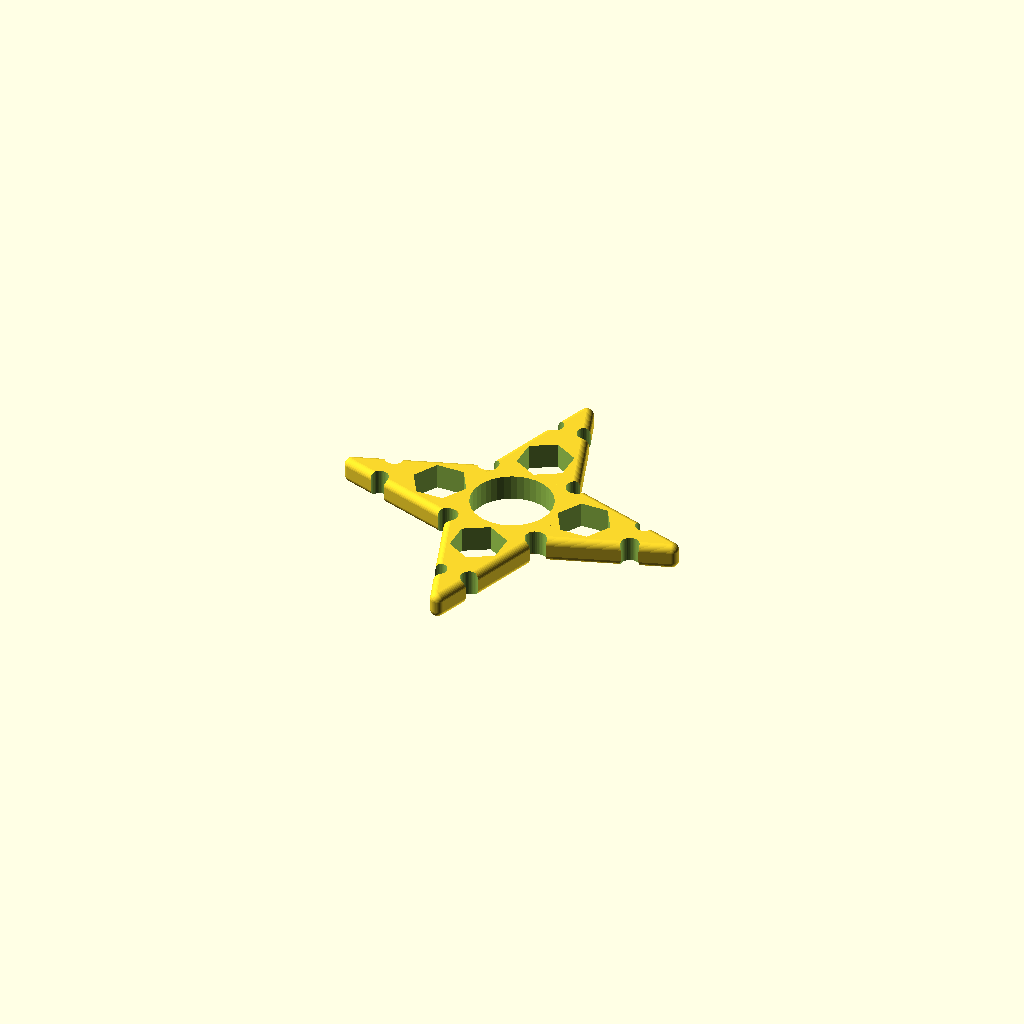
Cell 1 — every parameter at its default value.
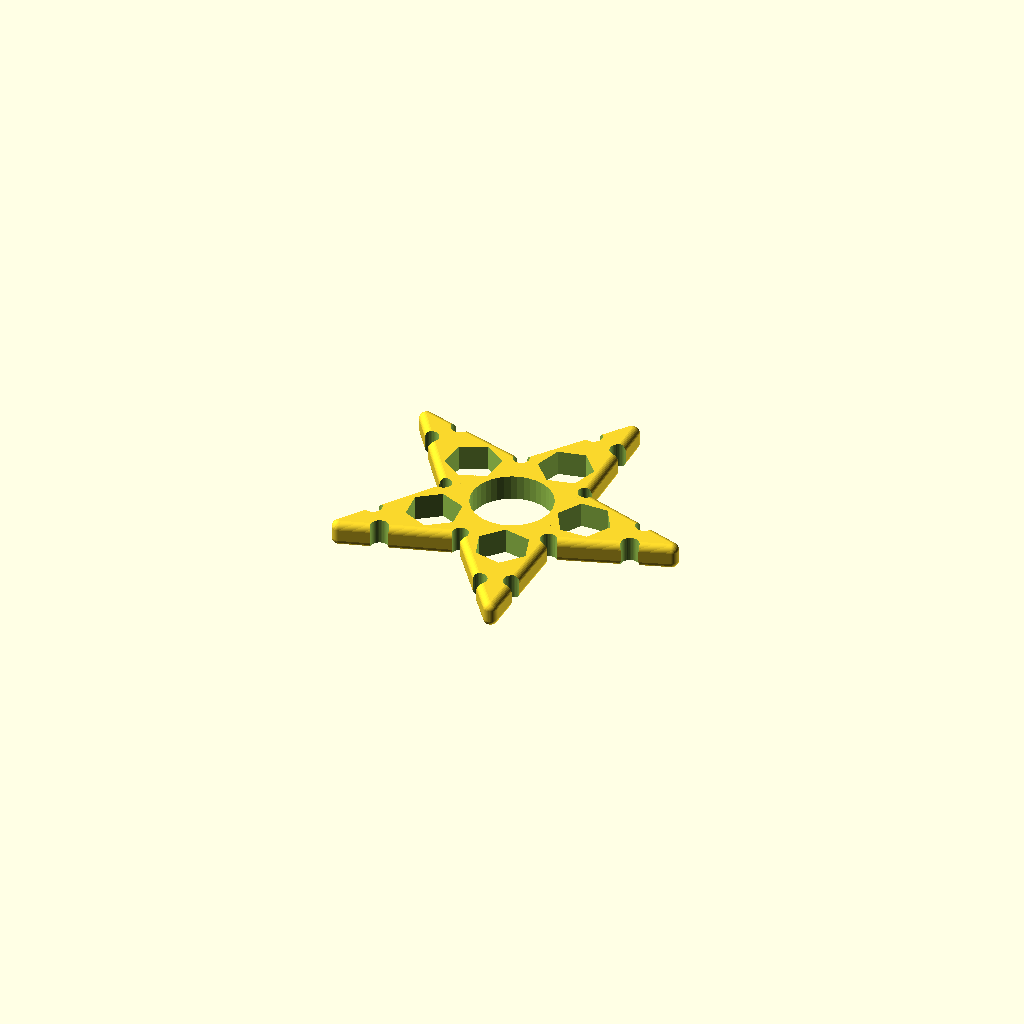
Cell 2 — points set to 5, the other parameters unchanged.
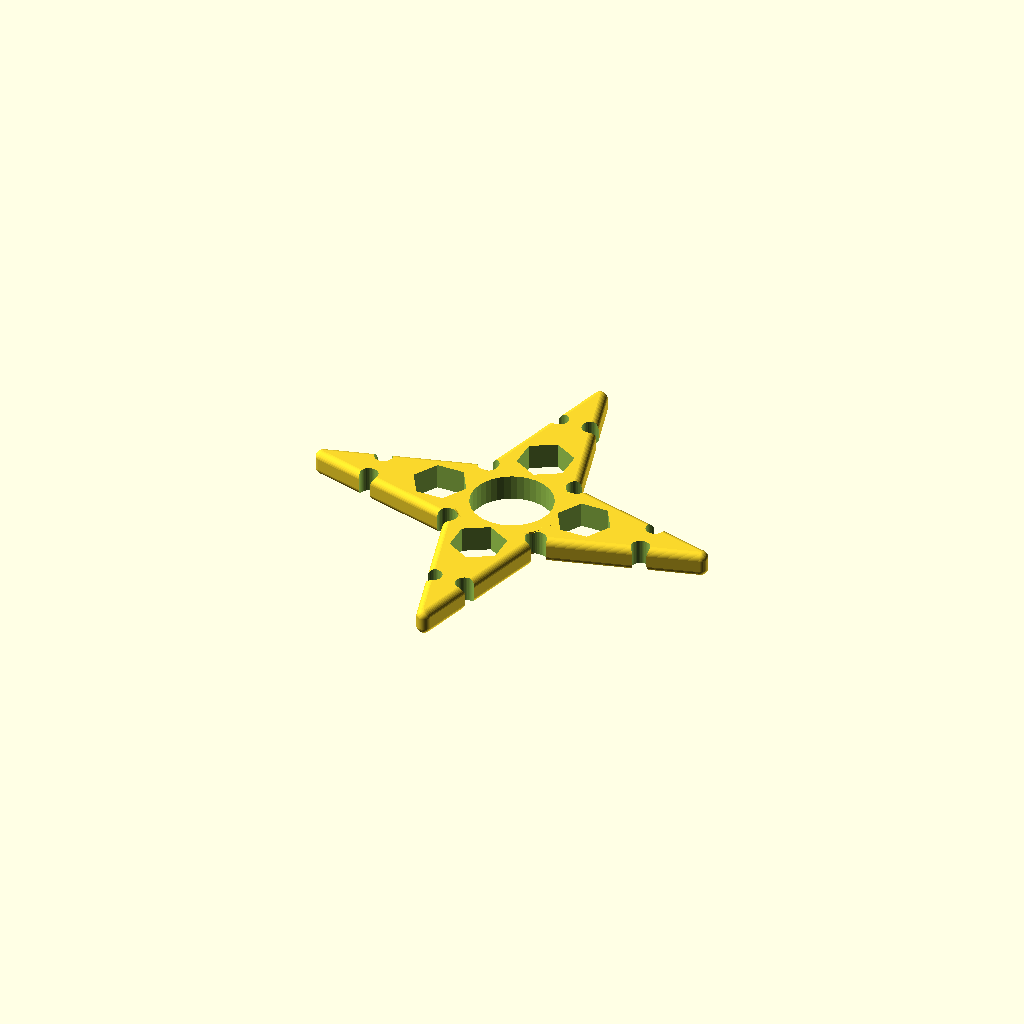
Cell 3 — yAspect set to 2.1, the other parameters unchanged.
All cells are drawn from one camera (rotation 55°, 0°, 25°, orthographic, colour scheme Cornfield), so only the parameter changes between them.
The OpenSCAD source (scadFiles/2082947/3284665.scad):
// ninja star hex spinner

// lucina

// 2017-02-03

// preview[view:south, tilt:top]



// the number of points for the star

points = 4;  //[3,4,5,6]

// the y to x aspect ratio for the star points

yAspect = 1.7;   //[1.3:0.1:2.1]

// the type of nut

whichNut = "M8";   //[5/16, M8]

/* [Hidden] */

$fn = 40;

x = 0; y = 1; z = 2;

bearing = [22.1, 22.1, 7];

thick = 4;

filRad = 2;

metric = [15, 13, 7];   // M8 hex nut

sae = [.577*25.4, .5 * 25.4, 7]; // 5/16 hex nut

nut = (whichNut=="M8") ? metric : sae;

space = 7.5;

cornerHole = 2 + (7-points) * 1.25;

yHoleOffset = points * 2 + 7;

//angleOffset = 4 + 9/yAspect;

xOffset = nut[x]+thick*2+space * yAspect;



module fcylinder(z, x, rad) {

   translate([0, 0, rad-z/2])

      minkowski() {

         cylinder(h=z-2*rad, d=x-2*rad);

         sphere(rad);

      }

}

module ftriangle(z, x, y, rad) {

   translate([0, y/4, 0])

   rotate([0, 0, 90])

      minkowski() {

         scale([y/x, 1, 1])

         cylinder(h=z-2*rad, d=x-2*rad, $fn = 3, center=true);

         sphere(rad, center=true);

      }

}

module point(wid) {

   ftriangle(bearing[z], wid, yAspect*wid, filRad);

}



difference() {

   union() {

      cylinder(h=bearing[z], d=bearing[x] + 2*thick, center=true, $fn=20);

      // points

      step = 360 / points;

      stop = (points-1) * step;

      for ( angle = [0 : step : stop] ) {

         rotate([0, 0, angle])

            translate([(bearing[x])/2-1, 0, 0])

               rotate([0, 0, -90])

                  point(nut[x]+thick*2+space);

      }

   }

   // holes

   cornerHoleOffset = 1.7 * points;

   union() {

      cylinder(h=2*bearing[z], d=bearing[x], center=true);

      step = 360 / points;

      stop = (points-1) * step;

      for ( angle = [0 : step : stop] ) {

         rotate([0, 0, angle])

            translate([(bearing[x]+nut[x])/2+thick/2, 0, 0])

               cylinder(h=2*bearing[z], d=nut[x], center=true, $fn=6);

         rotate([0, 0, angle-step/2])

            translate([bearing[x]/2+cornerHoleOffset, 0, 0])

               cylinder(h=2*bearing[z], d=cornerHole, center=true);

         rotate([0, 0, angle])

            translate([xOffset, 4.5, 0])

               cylinder(h=2*bearing[z], d=5, center=true);

         rotate([0, 0, angle])

            translate([xOffset, -4.5, 0])

               cylinder(h=2*bearing[z], d=5, center=true);



      }

   }

}
Parameter table extracted from the source (name, type, default, range or options):
points: number, default 4, options 3, 4, 5, 6
yAspect: number, default 1.7, range 1.3 to 2.1, step 0.1
whichNut: string, default "M8", options "5/16", "M8"
